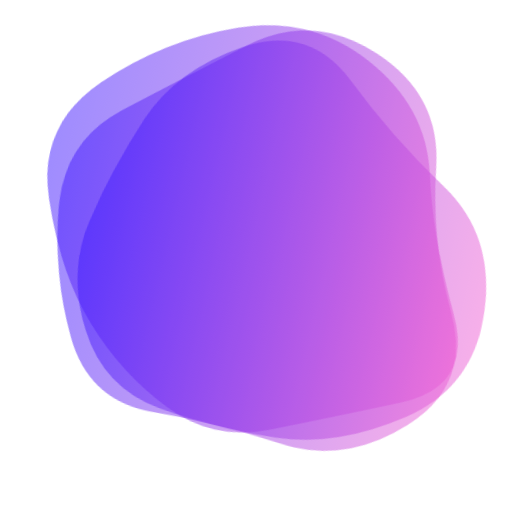
t = 0.00 s
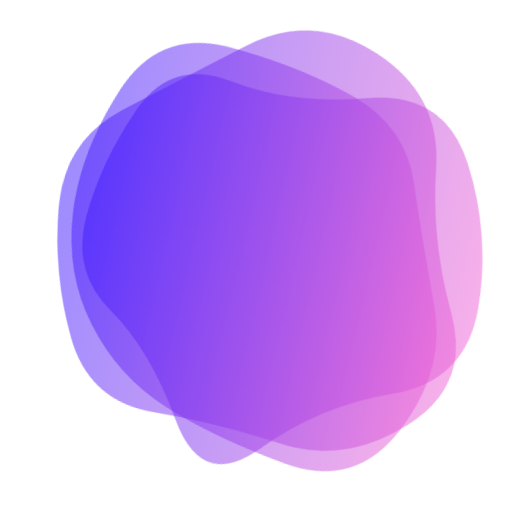
t = 1.71 s
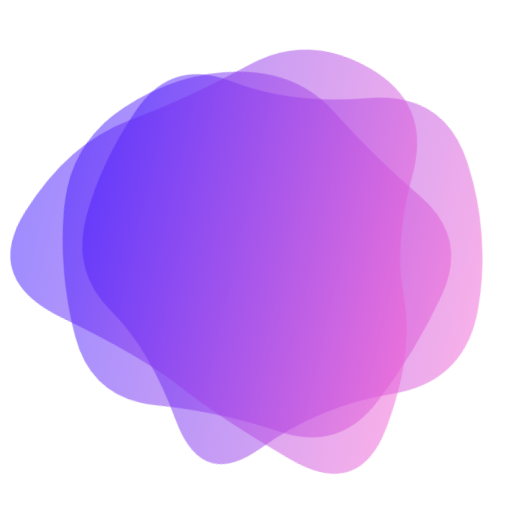
t = 3.43 s
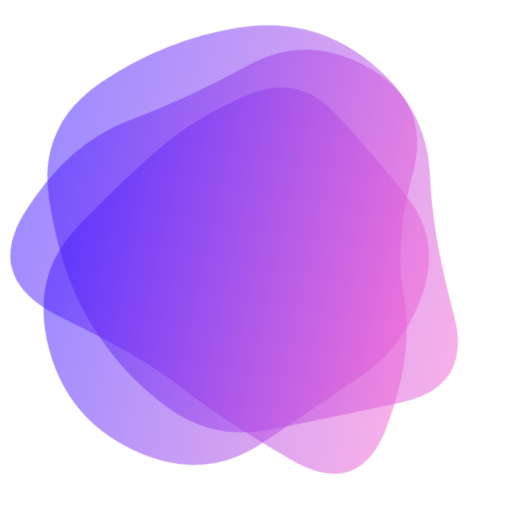
t = 5.14 s
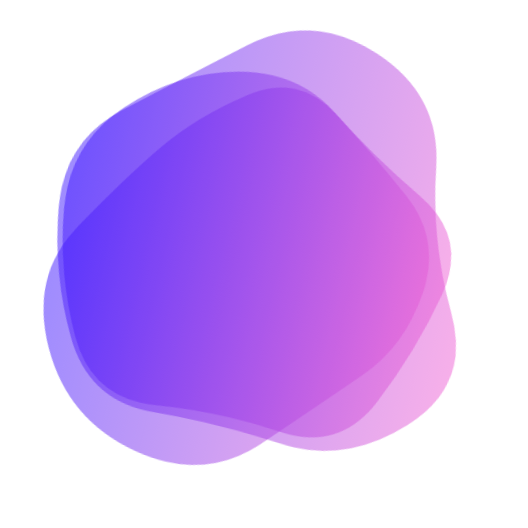
t = 6.85 s
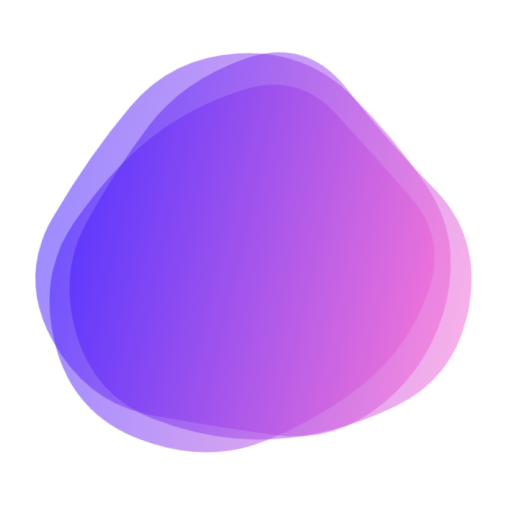
t = 8.13 s

The animated SVG that drew these frames (rendered in a browser with its animation timeline set to each time). Animation: 3 SMIL elements (animate=3); frames cover the first 8.13 s, repeats indefinitely.

<svg version="1.1" xmlns="http://www.w3.org/2000/svg" viewBox="0 0 500 500" width="100%" id="blobSvg" style="opacity: 1;" filter="blur(0px)" transform="rotate(-77)">
                        <defs>
                        <linearGradient id="gradient" x1="0%" y1="0%" x2="0%" y2="100%">
                            <stop offset="0%" style="stop-color: rgb(64, 26, 255);"></stop>
                            <stop offset="100%" style="stop-color: rgb(239, 97, 213);"></stop>
                        </linearGradient>
                        </defs>
                        
                    <path id="blob" fill="url(#gradient)" style="opacity: 0.5;"><animate attributeName="d" dur="13.7s" repeatCount="indefinite" values="M469.34657,320.38487Q443.8468,390.76973,373.53877,402.1156Q303.23073,413.46147,238.88463,448.30757Q174.53853,483.15367,122.76833,431.6929Q70.99814,380.23213,76.84563,315.11607Q82.69313,250,78.9227,186.3071Q75.15227,122.6142,131.92223,91.73003Q188.6922,60.84587,253.2305,51.539Q317.7688,42.23213,359.5759,90.92433Q401.383,139.61653,448.11467,194.80827Q494.84633,250,469.34657,320.38487Z;M423.38828,307.00416Q406.39243,364.00831,353.55217,384.57202Q300.71191,405.13573,242.06787,430.50416Q183.42382,455.87258,116.5554,425.63666Q49.68697,395.40075,58.87581,322.70037Q68.06464,250,86.66067,197.31625Q105.2567,144.63251,148.86843,108.53648Q192.48015,72.44045,252.10019,66.13989Q311.72022,59.83933,378.54063,84.21929Q445.36105,108.59925,442.87258,179.29963Q440.38412,250,423.38828,307.00416Z;M403.5,294Q372,338,343,393Q314,448,254,435.5Q194,423,138,397.5Q82,372,88,311Q94,250,86,187.5Q78,125,134,95.5Q190,66,253,57Q316,48,362,91.5Q408,135,421.5,192.5Q435,250,403.5,294Z;M460.19079,314.81752Q429.48296,379.63503,366.74655,397.33779Q304.01014,415.04055,238.62673,450.6401Q173.24331,486.23965,141.80231,418.853Q110.3613,351.46635,87.51337,300.73317Q64.66545,250,86.56406,198.80231Q108.46268,147.60462,149.75669,107.39355Q191.05069,67.18248,258.9189,40.41566Q326.7871,13.64883,381.21107,64.45621Q435.63503,115.26359,463.26683,182.63179Q490.89862,250,460.19079,314.81752Z;M402.82336,294.74662Q372.52122,339.49324,339.45366,380.77461Q306.3861,422.05598,251.70463,416.9165Q197.02317,411.77702,159.66506,377.28619Q122.30695,342.79537,72.75579,296.39768Q23.20463,250,37.88851,178.24662Q52.57238,106.49324,117.0304,72.97924Q181.48842,39.46525,238.53957,73.79537Q295.59073,108.12549,332.49083,135.50917Q369.39092,162.89286,401.2582,206.44643Q433.12549,250,402.82336,294.74662Z;M437.48517,301.93698Q392.82947,353.87396,357.50371,413.21131Q322.17795,472.54867,247.51112,479.51159Q172.8443,486.47452,129.54819,427.64458Q86.25209,368.81464,81.57785,309.40732Q76.90361,250,83.86283,191.93327Q90.82205,133.86654,141.98146,104.152Q193.14087,74.43745,247.01483,83.88926Q300.88878,93.34106,355.51112,113.62234Q410.13346,133.90361,446.13717,191.95181Q482.14087,250,437.48517,301.93698Z;M424.84079,321.86371Q447.86386,393.72743,384.56836,431.15935Q321.27286,468.59128,248.86371,472.84107Q176.45457,477.09086,148.84107,410.1135Q121.22757,343.13614,67.95457,296.56807Q14.68157,250,76.45485,209.5685Q138.22813,169.13699,166.2505,123.59142Q194.27286,78.04585,249.70464,79.81828Q305.13643,81.59072,362.47721,103.93179Q419.818,126.27286,410.81786,188.13643Q401.81772,250,424.84079,321.86371Z;M439.43806,316.51312Q432.44085,383.02623,370.39398,407.14258Q308.3471,431.25893,240.13979,459.78516Q171.93248,488.31139,132.30301,426.26451Q92.67355,364.21763,63.21484,307.10882Q33.75613,250,44.06194,178.90151Q54.36774,107.80301,118.67355,75.31613Q182.97935,42.82924,240.60882,72.66602Q298.23828,102.50279,368.10882,107.87054Q437.97935,113.23828,442.20731,181.61914Q446.43527,250,439.43806,316.51312Z;M469.34657,320.38487Q443.8468,390.76973,373.53877,402.1156Q303.23073,413.46147,238.88463,448.30757Q174.53853,483.15367,122.76833,431.6929Q70.99814,380.23213,76.84563,315.11607Q82.69313,250,78.9227,186.3071Q75.15227,122.6142,131.92223,91.73003Q188.6922,60.84587,253.2305,51.539Q317.7688,42.23213,359.5759,90.92433Q401.383,139.61653,448.11467,194.80827Q494.84633,250,469.34657,320.38487Z"></animate></path><path id="blob" fill="url(#gradient)" style="opacity: 0.5;"><animate attributeName="d" dur="13.7s" repeatCount="indefinite" values="M460.19079,314.81752Q429.48296,379.63503,366.74655,397.33779Q304.01014,415.04055,238.62673,450.6401Q173.24331,486.23965,141.80231,418.853Q110.3613,351.46635,87.51337,300.73317Q64.66545,250,86.56406,198.80231Q108.46268,147.60462,149.75669,107.39355Q191.05069,67.18248,258.9189,40.41566Q326.7871,13.64883,381.21107,64.45621Q435.63503,115.26359,463.26683,182.63179Q490.89862,250,460.19079,314.81752Z;M469.34657,320.38487Q443.8468,390.76973,373.53877,402.1156Q303.23073,413.46147,238.88463,448.30757Q174.53853,483.15367,122.76833,431.6929Q70.99814,380.23213,76.84563,315.11607Q82.69313,250,78.9227,186.3071Q75.15227,122.6142,131.92223,91.73003Q188.6922,60.84587,253.2305,51.539Q317.7688,42.23213,359.5759,90.92433Q401.383,139.61653,448.11467,194.80827Q494.84633,250,469.34657,320.38487Z;M424.84079,321.86371Q447.86386,393.72743,384.56836,431.15935Q321.27286,468.59128,248.86371,472.84107Q176.45457,477.09086,148.84107,410.1135Q121.22757,343.13614,67.95457,296.56807Q14.68157,250,76.45485,209.5685Q138.22813,169.13699,166.2505,123.59142Q194.27286,78.04585,249.70464,79.81828Q305.13643,81.59072,362.47721,103.93179Q419.818,126.27286,410.81786,188.13643Q401.81772,250,424.84079,321.86371Z;M453.70516,317.0107Q433.36186,384.02139,362.52423,381.146Q291.6866,378.27061,242.8433,399.93801Q194,421.60541,117.08118,412.14317Q40.16237,402.68093,64.29201,326.34046Q88.42165,250,109.0107,206.32693Q129.59975,162.65387,148.64317,78.76495Q167.6866,-5.12397,241.8433,20.74072Q316,46.60541,350.8433,99.17023Q385.6866,151.73505,429.86753,200.86753Q474.04846,250,453.70516,317.0107Z;M403.5,294Q372,338,343,393Q314,448,254,435.5Q194,423,138,397.5Q82,372,88,311Q94,250,86,187.5Q78,125,134,95.5Q190,66,253,57Q316,48,362,91.5Q408,135,421.5,192.5Q435,250,403.5,294Z;M402.82336,294.74662Q372.52122,339.49324,339.45366,380.77461Q306.3861,422.05598,251.70463,416.9165Q197.02317,411.77702,159.66506,377.28619Q122.30695,342.79537,72.75579,296.39768Q23.20463,250,37.88851,178.24662Q52.57238,106.49324,117.0304,72.97924Q181.48842,39.46525,238.53957,73.79537Q295.59073,108.12549,332.49083,135.50917Q369.39092,162.89286,401.2582,206.44643Q433.12549,250,402.82336,294.74662Z;M410.95278,296.31131Q377.83016,342.62262,346.59668,396.40799Q315.3632,450.19336,253.66275,438.70512Q191.9623,427.21687,143.72172,394.79004Q95.48115,362.3632,86.24057,306.1816Q77,250,74.51885,185.3632Q72.0377,120.72639,123.0377,68.91975Q174.0377,17.1131,239.88914,47.47163Q305.74057,77.83016,366.40332,99.75233Q427.06607,121.67451,435.57074,185.83725Q444.0754,250,410.95278,296.31131Z;M439.43806,316.51312Q432.44085,383.02623,370.39398,407.14258Q308.3471,431.25893,240.13979,459.78516Q171.93248,488.31139,132.30301,426.26451Q92.67355,364.21763,63.21484,307.10882Q33.75613,250,44.06194,178.90151Q54.36774,107.80301,118.67355,75.31613Q182.97935,42.82924,240.60882,72.66602Q298.23828,102.50279,368.10882,107.87054Q437.97935,113.23828,442.20731,181.61914Q446.43527,250,439.43806,316.51312Z;M460.19079,314.81752Q429.48296,379.63503,366.74655,397.33779Q304.01014,415.04055,238.62673,450.6401Q173.24331,486.23965,141.80231,418.853Q110.3613,351.46635,87.51337,300.73317Q64.66545,250,86.56406,198.80231Q108.46268,147.60462,149.75669,107.39355Q191.05069,67.18248,258.9189,40.41566Q326.7871,13.64883,381.21107,64.45621Q435.63503,115.26359,463.26683,182.63179Q490.89862,250,460.19079,314.81752Z"></animate></path><path id="blob" fill="url(#gradient)" style="opacity: 0.5;"><animate attributeName="d" dur="13.7s" repeatCount="indefinite" values="M437.48517,301.93698Q392.82947,353.87396,357.50371,413.21131Q322.17795,472.54867,247.51112,479.51159Q172.8443,486.47452,129.54819,427.64458Q86.25209,368.81464,81.57785,309.40732Q76.90361,250,83.86283,191.93327Q90.82205,133.86654,141.98146,104.152Q193.14087,74.43745,247.01483,83.88926Q300.88878,93.34106,355.51112,113.62234Q410.13346,133.90361,446.13717,191.95181Q482.14087,250,437.48517,301.93698Z;M424.84079,321.86371Q447.86386,393.72743,384.56836,431.15935Q321.27286,468.59128,248.86371,472.84107Q176.45457,477.09086,148.84107,410.1135Q121.22757,343.13614,67.95457,296.56807Q14.68157,250,76.45485,209.5685Q138.22813,169.13699,166.2505,123.59142Q194.27286,78.04585,249.70464,79.81828Q305.13643,81.59072,362.47721,103.93179Q419.818,126.27286,410.81786,188.13643Q401.81772,250,424.84079,321.86371Z;M453.70516,317.0107Q433.36186,384.02139,362.52423,381.146Q291.6866,378.27061,242.8433,399.93801Q194,421.60541,117.08118,412.14317Q40.16237,402.68093,64.29201,326.34046Q88.42165,250,109.0107,206.32693Q129.59975,162.65387,148.64317,78.76495Q167.6866,-5.12397,241.8433,20.74072Q316,46.60541,350.8433,99.17023Q385.6866,151.73505,429.86753,200.86753Q474.04846,250,453.70516,317.0107Z;M402.82336,294.74662Q372.52122,339.49324,339.45366,380.77461Q306.3861,422.05598,251.70463,416.9165Q197.02317,411.77702,159.66506,377.28619Q122.30695,342.79537,72.75579,296.39768Q23.20463,250,37.88851,178.24662Q52.57238,106.49324,117.0304,72.97924Q181.48842,39.46525,238.53957,73.79537Q295.59073,108.12549,332.49083,135.50917Q369.39092,162.89286,401.2582,206.44643Q433.12549,250,402.82336,294.74662Z;M469.34657,320.38487Q443.8468,390.76973,373.53877,402.1156Q303.23073,413.46147,238.88463,448.30757Q174.53853,483.15367,122.76833,431.6929Q70.99814,380.23213,76.84563,315.11607Q82.69313,250,78.9227,186.3071Q75.15227,122.6142,131.92223,91.73003Q188.6922,60.84587,253.2305,51.539Q317.7688,42.23213,359.5759,90.92433Q401.383,139.61653,448.11467,194.80827Q494.84633,250,469.34657,320.38487Z;M410.95278,296.31131Q377.83016,342.62262,346.59668,396.40799Q315.3632,450.19336,253.66275,438.70512Q191.9623,427.21687,143.72172,394.79004Q95.48115,362.3632,86.24057,306.1816Q77,250,74.51885,185.3632Q72.0377,120.72639,123.0377,68.91975Q174.0377,17.1131,239.88914,47.47163Q305.74057,77.83016,366.40332,99.75233Q427.06607,121.67451,435.57074,185.83725Q444.0754,250,410.95278,296.31131Z;M460.19079,314.81752Q429.48296,379.63503,366.74655,397.33779Q304.01014,415.04055,238.62673,450.6401Q173.24331,486.23965,141.80231,418.853Q110.3613,351.46635,87.51337,300.73317Q64.66545,250,86.56406,198.80231Q108.46268,147.60462,149.75669,107.39355Q191.05069,67.18248,258.9189,40.41566Q326.7871,13.64883,381.21107,64.45621Q435.63503,115.26359,463.26683,182.63179Q490.89862,250,460.19079,314.81752Z;M428.88107,298.41731Q382.87896,346.83463,343.6411,381.94757Q304.40324,417.06052,249.73188,417.66327Q195.06052,418.26602,121.90324,407.33463Q48.74595,396.40324,42.90922,323.20162Q37.07249,250,50.04223,182.03624Q63.01197,114.07249,129.2076,98.49191Q195.40324,82.91133,251.0746,78.83673Q306.74595,74.76214,356.50598,105.64321Q406.26602,136.52427,440.5746,193.26214Q474.88318,250,428.88107,298.41731Z;M437.48517,301.93698Q392.82947,353.87396,357.50371,413.21131Q322.17795,472.54867,247.51112,479.51159Q172.8443,486.47452,129.54819,427.64458Q86.25209,368.81464,81.57785,309.40732Q76.90361,250,83.86283,191.93327Q90.82205,133.86654,141.98146,104.152Q193.14087,74.43745,247.01483,83.88926Q300.88878,93.34106,355.51112,113.62234Q410.13346,133.90361,446.13717,191.95181Q482.14087,250,437.48517,301.93698Z"></animate></path></svg>